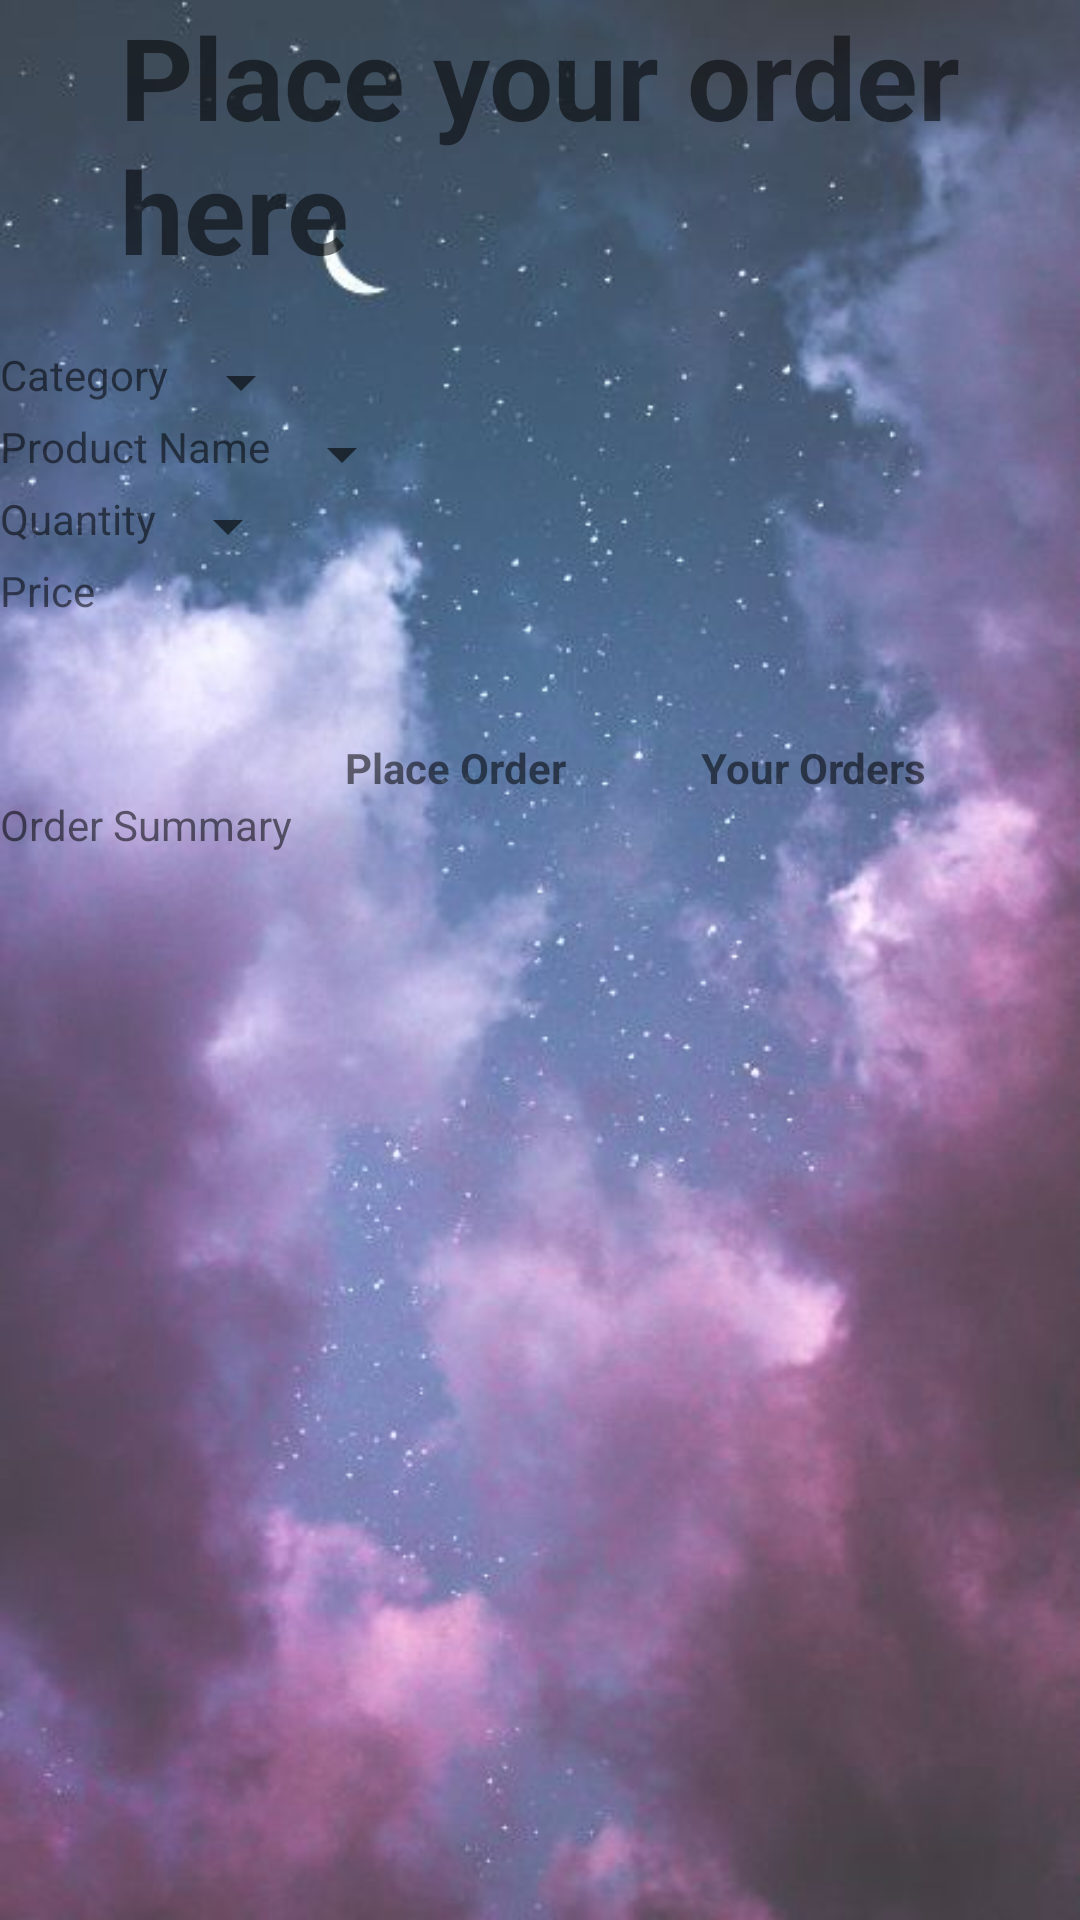

Layout XML and referenced resources for this Android screen:
<!-- AndroidManifest.xml: application theme AppTheme -->
<!-- res/layout/activity_order.xml -->
<?xml version="1.0" encoding="utf-8"?>
<LinearLayout xmlns:android="http://schemas.android.com/apk/res/android"
    xmlns:app="http://schemas.android.com/apk/res-auto"
    xmlns:tools="http://schemas.android.com/tools"
    android:layout_width="match_parent"
    android:layout_height="match_parent"
    tools:context=".OrderActivity"
    android:shrinkColumns="1"
    android:orientation="vertical"
    android:background="@drawable/background">
           <TextView
               style="@style/Title"
               android:layout_width="wrap_content"
               android:layout_height="wrap_content"
               android:text="@string/OrderTitle"
               android:id="@+id/orderActivityTitle"/>

        <LinearLayout
            android:layout_width="wrap_content"
            android:layout_height="wrap_content"
            android:orientation="horizontal">
            <TextView
                android:layout_width="wrap_content"
                android:layout_height="wrap_content"
                android:text="@string/itemCategory"/>
            <Spinner
                android:id="@+id/categoryList"
                android:layout_width="wrap_content"
                android:layout_height="wrap_content" />
        </LinearLayout>

        <LinearLayout
            android:layout_width="wrap_content"
            android:layout_height="wrap_content">
            <TextView
                android:layout_width="wrap_content"
                android:layout_height="wrap_content"
                android:text="@string/itemName"/>
            <Spinner
                android:layout_width="wrap_content"
                android:layout_height="wrap_content"
                android:id="@+id/itemNameList"
                />
        </LinearLayout>

        <LinearLayout
            android:layout_width="wrap_content"
            android:layout_height="wrap_content"
            android:orientation="horizontal">
            <TextView
                android:layout_width="wrap_content"
                android:layout_height="wrap_content"
                android:text="@string/Quantity"/>
            <Spinner
                android:layout_width="wrap_content"
                android:layout_height="wrap_content"
                android:id="@+id/quantitySpinner"/>
        </LinearLayout>
        <LinearLayout
            android:layout_width="wrap_content"
            android:layout_height="wrap_content"
            android:orientation="horizontal">
            <TextView
                android:layout_width="wrap_content"
                android:layout_height="wrap_content"
                android:text="@string/Price"
                android:layout_marginEnd="10dp"/>
            <TextView
                android:layout_width="wrap_content"
                android:layout_height="wrap_content"
                android:id="@+id/itemPrice"
                android:layout_marginEnd="100dp"/>
        </LinearLayout>
    <LinearLayout
        android:layout_width="wrap_content"
        android:layout_height="wrap_content"
        android:orientation="horizontal"
        android:layout_marginStart="100dp">

        <Button
            android:id="@+id/placeOrderButton"
            android:layout_width="100dp"
            android:layout_height="30dp"
            android:background="@drawable/order"
            android:layout_marginEnd="10dp"/>


        <Button
            android:id="@+id/checkAllOrders"
            android:layout_width="50dp"
            android:layout_height="40dp"
            android:background="@drawable/yourorders"
            android:layout_marginStart="40dp"/>

    </LinearLayout>
    <LinearLayout
        android:layout_width="wrap_content"
        android:layout_height="wrap_content"
        android:orientation="horizontal"
        android:layout_marginStart="115dp">

        <TextView
            android:layout_width="wrap_content"
            android:layout_height="wrap_content"
            android:textStyle="bold"
            android:text="@string/placeOrder"
            android:layout_marginEnd="45dp"/>
        <TextView
            android:layout_width="wrap_content"
            android:textStyle="bold"
            android:layout_height="wrap_content"
            android:text="@string/checkorders"/>
    </LinearLayout>
    <TextView
        android:layout_width="wrap_content"
        android:layout_height="wrap_content"
        android:text="@string/orderSummary"/>
        <ListView
            android:layout_width="wrap_content"
            android:layout_height="wrap_content"
            android:id="@+id/OrderList"
            />
</LinearLayout>
<!-- resources referenced by this layout -->
<resources>
  <!-- drawable background: jpg bitmap (drawable, 34939 bytes) -->
  <string name="OrderTitle">Place your order here</string>
  <string name="Price">Price</string>
  <string name="Quantity">Quantity</string>
  <string name="checkorders">Your Orders</string>
  <string name="itemCategory">Category</string>
  <string name="itemName">Product Name</string>
  <string name="orderSummary">Order Summary</string>
  <string name="placeOrder">Place Order</string>
  <style name="Title">
          <item name="android:textStyle">bold</item>
          <item name="android:textSize">38dp</item>
          <item name="android:layout_marginStart">40dp</item>
          <item name="android:layout_marginBottom">20dp</item>
      </style>
  <style name="AppTheme" parent="Theme.AppCompat.Light.DarkActionBar">
          
          <item name="colorPrimary">@color/colorPrimary</item>
          <item name="colorPrimaryDark">@color/colorPrimaryDark</item>
          <item name="colorAccent">@color/colorAccent</item>
      </style>
  <!-- not gathered from this repository: default colours our renderer supplied (Android Studio template values) -->
  <color name="colorPrimary">#FF6200EE</color>
  <color name="colorPrimaryDark">#FF3700B3</color>
  <color name="colorAccent">#FF03DAC5</color>
</resources>
